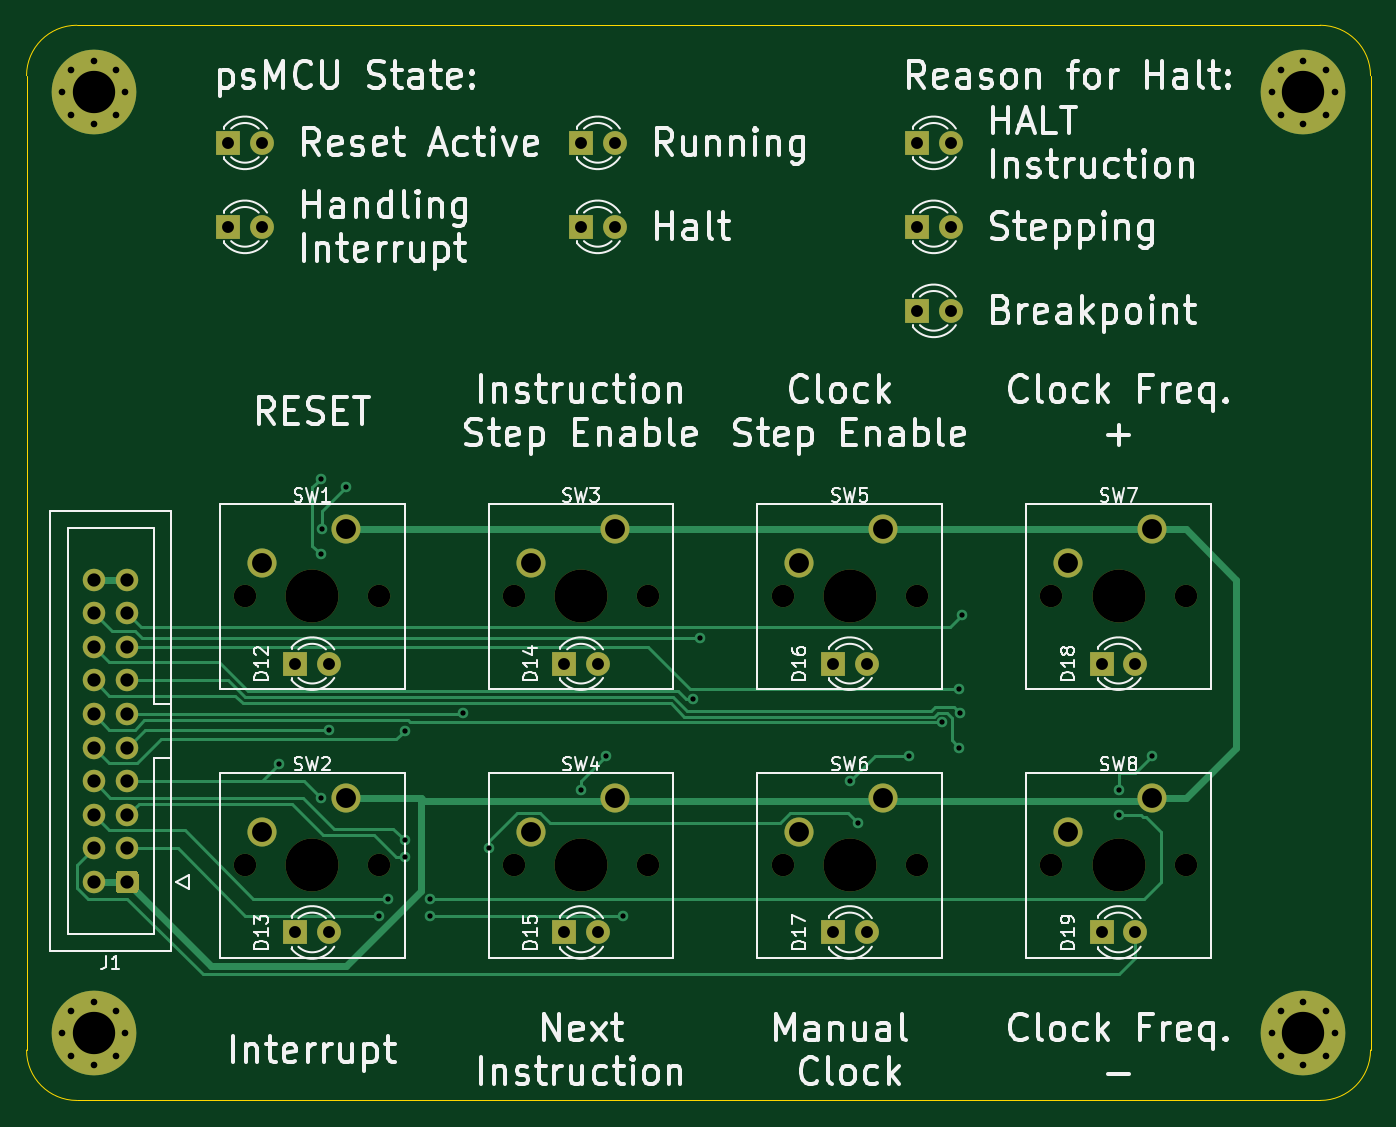
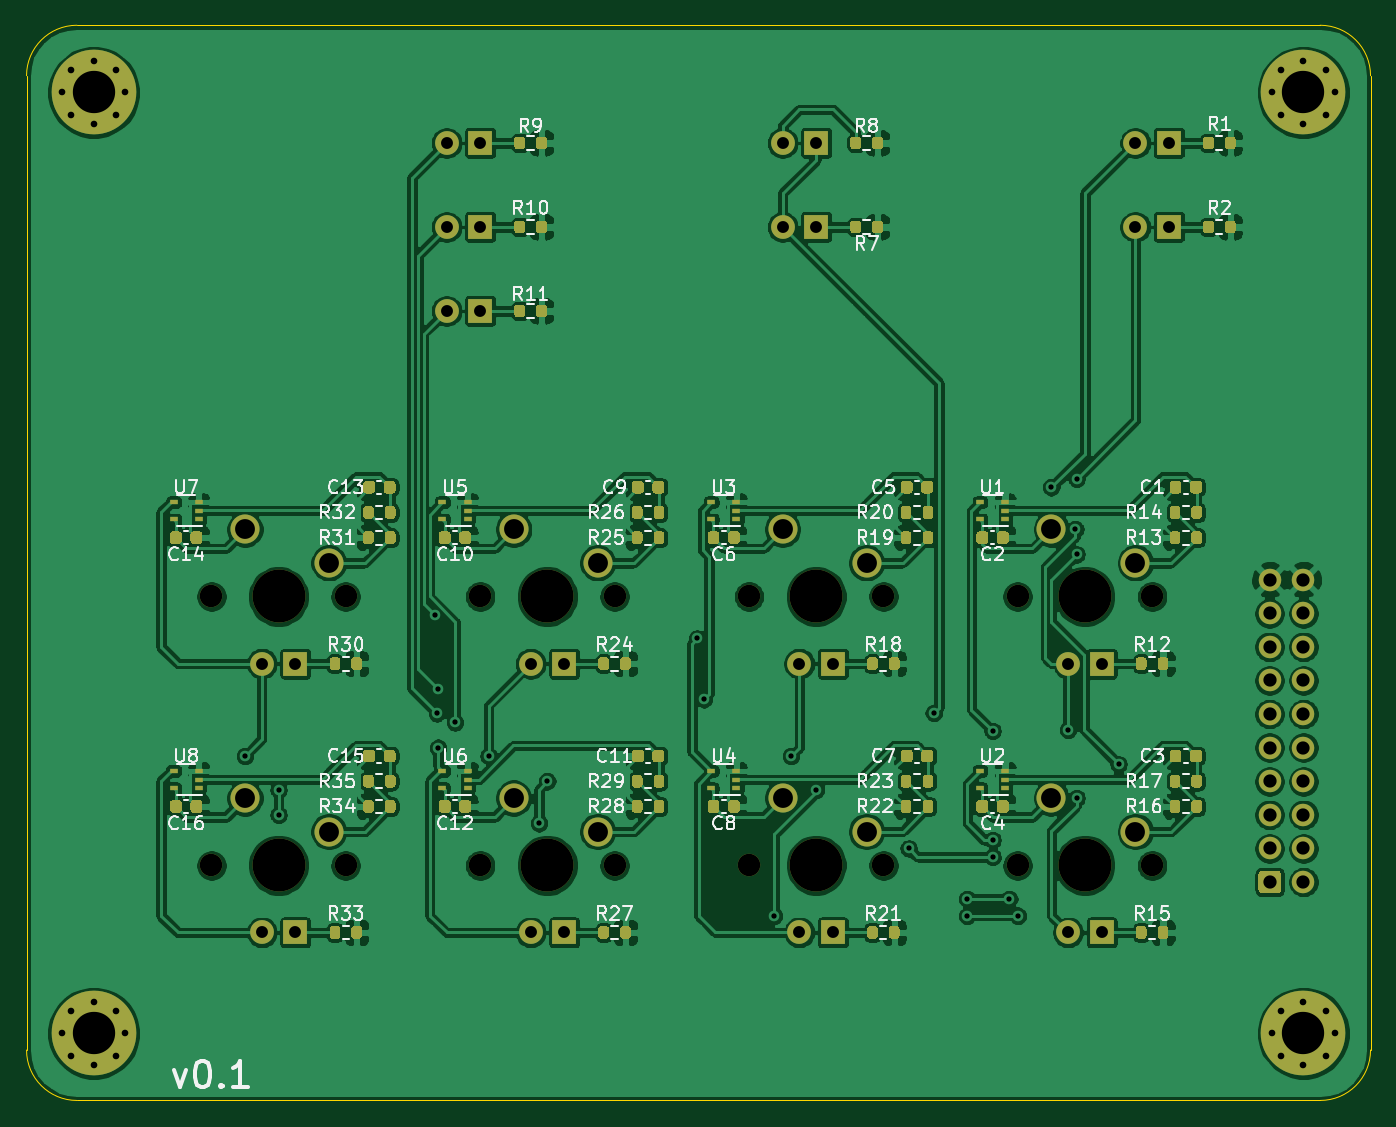
Circuit board: 11 layer files. Board 101.6 x 81.3 mm.
- bottom_copper: RemoteCtrl-B_Cu.gbr (457119 bytes)
- bottom_mask: RemoteCtrl-B_Mask.gbr (38641 bytes)
- paste: RemoteCtrl-B_Paste.gbr (34234 bytes)
- bottom_silk: RemoteCtrl-B_SilkS.gbr (54403 bytes)
- outline: RemoteCtrl-Edge_Cuts.gbr (993 bytes)
- top_copper: RemoteCtrl-F_Cu.gbr (14440 bytes)
- top_mask: RemoteCtrl-F_Mask.gbr (4868 bytes)
- paste: RemoteCtrl-F_Paste.gbr (461 bytes)
- top_silk: RemoteCtrl-F_SilkS.gbr (74951 bytes)
- drill: RemoteCtrl-NPTH.drl (535 bytes)
- drill: RemoteCtrl-PTH.drl (2012 bytes)

=== bottom_copper: RemoteCtrl-B_Cu.gbr (457119 bytes, source omitted) ===
=== bottom_mask: RemoteCtrl-B_Mask.gbr (38641 bytes, source omitted) ===
=== paste: RemoteCtrl-B_Paste.gbr (34234 bytes, source omitted) ===
=== bottom_silk: RemoteCtrl-B_SilkS.gbr (54403 bytes, source omitted) ===
=== outline: RemoteCtrl-Edge_Cuts.gbr ===
%TF.GenerationSoftware,KiCad,Pcbnew,(5.1.9)-1*%
%TF.CreationDate,2021-03-30T21:11:26+02:00*%
%TF.ProjectId,RemoteCtrl,52656d6f-7465-4437-9472-6c2e6b696361,v0.1*%
%TF.SameCoordinates,Original*%
%TF.FileFunction,Profile,NP*%
%FSLAX46Y46*%
G04 Gerber Fmt 4.6, Leading zero omitted, Abs format (unit mm)*
G04 Created by KiCad (PCBNEW (5.1.9)-1) date 2021-03-30 21:11:26*
%MOMM*%
%LPD*%
G01*
G04 APERTURE LIST*
%TA.AperFunction,Profile*%
%ADD10C,0.050000*%
%TD*%
G04 APERTURE END LIST*
D10*
X92710000Y-31750000D02*
X92710000Y-105410000D01*
X190500000Y-27940000D02*
X96520000Y-27940000D01*
X194310000Y-105410000D02*
X194310000Y-31750000D01*
X96520000Y-109220000D02*
X190500000Y-109220000D01*
X194310000Y-105410000D02*
G75*
G02*
X190500000Y-109220000I-3810000J0D01*
G01*
X96520000Y-109220000D02*
G75*
G02*
X92710000Y-105410000I0J3810000D01*
G01*
X92710000Y-31750000D02*
G75*
G02*
X96520000Y-27940000I3810000J0D01*
G01*
X190500000Y-27940000D02*
G75*
G02*
X194310000Y-31750000I0J-3810000D01*
G01*
M02*

=== top_copper: RemoteCtrl-F_Cu.gbr (14440 bytes, source omitted) ===
=== top_mask: RemoteCtrl-F_Mask.gbr ===
%TF.GenerationSoftware,KiCad,Pcbnew,(5.1.9)-1*%
%TF.CreationDate,2021-03-30T21:11:26+02:00*%
%TF.ProjectId,RemoteCtrl,52656d6f-7465-4437-9472-6c2e6b696361,v0.1*%
%TF.SameCoordinates,Original*%
%TF.FileFunction,Soldermask,Top*%
%TF.FilePolarity,Negative*%
%FSLAX46Y46*%
G04 Gerber Fmt 4.6, Leading zero omitted, Abs format (unit mm)*
G04 Created by KiCad (PCBNEW (5.1.9)-1) date 2021-03-30 21:11:26*
%MOMM*%
%LPD*%
G01*
G04 APERTURE LIST*
%ADD10C,1.800000*%
%ADD11R,1.800000X1.800000*%
%ADD12C,1.700000*%
%ADD13C,4.000000*%
%ADD14C,2.200000*%
%ADD15C,0.800000*%
%ADD16C,6.400000*%
G04 APERTURE END LIST*
D10*
%TO.C,D2*%
X110490000Y-43180000D03*
D11*
X107950000Y-43180000D03*
%TD*%
D10*
%TO.C,D1*%
X110490000Y-36830000D03*
D11*
X107950000Y-36830000D03*
%TD*%
D12*
%TO.C,SW8*%
X180340000Y-91440000D03*
X170180000Y-91440000D03*
D13*
X175260000Y-91440000D03*
D14*
X171450000Y-88900000D03*
X177800000Y-86360000D03*
%TD*%
D12*
%TO.C,SW7*%
X180340000Y-71120000D03*
X170180000Y-71120000D03*
D13*
X175260000Y-71120000D03*
D14*
X171450000Y-68580000D03*
X177800000Y-66040000D03*
%TD*%
D12*
%TO.C,SW6*%
X160020000Y-91440000D03*
X149860000Y-91440000D03*
D13*
X154940000Y-91440000D03*
D14*
X151130000Y-88900000D03*
X157480000Y-86360000D03*
%TD*%
D12*
%TO.C,SW5*%
X160020000Y-71120000D03*
X149860000Y-71120000D03*
D13*
X154940000Y-71120000D03*
D14*
X151130000Y-68580000D03*
X157480000Y-66040000D03*
%TD*%
D12*
%TO.C,SW4*%
X139700000Y-91440000D03*
X129540000Y-91440000D03*
D13*
X134620000Y-91440000D03*
D14*
X130810000Y-88900000D03*
X137160000Y-86360000D03*
%TD*%
D12*
%TO.C,SW3*%
X139700000Y-71120000D03*
X129540000Y-71120000D03*
D13*
X134620000Y-71120000D03*
D14*
X130810000Y-68580000D03*
X137160000Y-66040000D03*
%TD*%
D12*
%TO.C,SW2*%
X119380000Y-91440000D03*
X109220000Y-91440000D03*
D13*
X114300000Y-91440000D03*
D14*
X110490000Y-88900000D03*
X116840000Y-86360000D03*
%TD*%
D12*
%TO.C,SW1*%
X119380000Y-71120000D03*
X109220000Y-71120000D03*
D13*
X114300000Y-71120000D03*
D14*
X110490000Y-68580000D03*
X116840000Y-66040000D03*
%TD*%
D12*
%TO.C,J1*%
X97790000Y-69850000D03*
X97790000Y-72390000D03*
X97790000Y-74930000D03*
X97790000Y-77470000D03*
X97790000Y-80010000D03*
X97790000Y-82550000D03*
X97790000Y-85090000D03*
X97790000Y-87630000D03*
X97790000Y-90170000D03*
X97790000Y-92710000D03*
X100330000Y-69850000D03*
X100330000Y-72390000D03*
X100330000Y-74930000D03*
X100330000Y-77470000D03*
X100330000Y-80010000D03*
X100330000Y-82550000D03*
X100330000Y-85090000D03*
X100330000Y-87630000D03*
X100330000Y-90170000D03*
G36*
G01*
X101180000Y-92110000D02*
X101180000Y-93310000D01*
G75*
G02*
X100930000Y-93560000I-250000J0D01*
G01*
X99730000Y-93560000D01*
G75*
G02*
X99480000Y-93310000I0J250000D01*
G01*
X99480000Y-92110000D01*
G75*
G02*
X99730000Y-91860000I250000J0D01*
G01*
X100930000Y-91860000D01*
G75*
G02*
X101180000Y-92110000I0J-250000D01*
G01*
G37*
%TD*%
D15*
%TO.C,H4*%
X99487056Y-102442944D03*
X97790000Y-101740000D03*
X96092944Y-102442944D03*
X95390000Y-104140000D03*
X96092944Y-105837056D03*
X97790000Y-106540000D03*
X99487056Y-105837056D03*
X100190000Y-104140000D03*
D16*
X97790000Y-104140000D03*
%TD*%
D15*
%TO.C,H3*%
X190927056Y-102442944D03*
X189230000Y-101740000D03*
X187532944Y-102442944D03*
X186830000Y-104140000D03*
X187532944Y-105837056D03*
X189230000Y-106540000D03*
X190927056Y-105837056D03*
X191630000Y-104140000D03*
D16*
X189230000Y-104140000D03*
%TD*%
D15*
%TO.C,H2*%
X190927056Y-31322944D03*
X189230000Y-30620000D03*
X187532944Y-31322944D03*
X186830000Y-33020000D03*
X187532944Y-34717056D03*
X189230000Y-35420000D03*
X190927056Y-34717056D03*
X191630000Y-33020000D03*
D16*
X189230000Y-33020000D03*
%TD*%
D15*
%TO.C,H1*%
X99487056Y-31322944D03*
X97790000Y-30620000D03*
X96092944Y-31322944D03*
X95390000Y-33020000D03*
X96092944Y-34717056D03*
X97790000Y-35420000D03*
X99487056Y-34717056D03*
X100190000Y-33020000D03*
D16*
X97790000Y-33020000D03*
%TD*%
D10*
%TO.C,D19*%
X176530000Y-96520000D03*
D11*
X173990000Y-96520000D03*
%TD*%
D10*
%TO.C,D18*%
X176530000Y-76200000D03*
D11*
X173990000Y-76200000D03*
%TD*%
D10*
%TO.C,D17*%
X156210000Y-96520000D03*
D11*
X153670000Y-96520000D03*
%TD*%
D10*
%TO.C,D16*%
X156210000Y-76200000D03*
D11*
X153670000Y-76200000D03*
%TD*%
D10*
%TO.C,D15*%
X135890000Y-96520000D03*
D11*
X133350000Y-96520000D03*
%TD*%
D10*
%TO.C,D14*%
X135890000Y-76200000D03*
D11*
X133350000Y-76200000D03*
%TD*%
D10*
%TO.C,D13*%
X115570000Y-96520000D03*
D11*
X113030000Y-96520000D03*
%TD*%
D10*
%TO.C,D12*%
X115570000Y-76200000D03*
D11*
X113030000Y-76200000D03*
%TD*%
D10*
%TO.C,D11*%
X162560000Y-49530000D03*
D11*
X160020000Y-49530000D03*
%TD*%
D10*
%TO.C,D10*%
X162560000Y-43180000D03*
D11*
X160020000Y-43180000D03*
%TD*%
D10*
%TO.C,D9*%
X162560000Y-36830000D03*
D11*
X160020000Y-36830000D03*
%TD*%
D10*
%TO.C,D8*%
X137160000Y-36830000D03*
D11*
X134620000Y-36830000D03*
%TD*%
D10*
%TO.C,D7*%
X137160000Y-43180000D03*
D11*
X134620000Y-43180000D03*
%TD*%
M02*

=== paste: RemoteCtrl-F_Paste.gbr ===
%TF.GenerationSoftware,KiCad,Pcbnew,(5.1.9)-1*%
%TF.CreationDate,2021-03-30T21:11:26+02:00*%
%TF.ProjectId,RemoteCtrl,52656d6f-7465-4437-9472-6c2e6b696361,v0.1*%
%TF.SameCoordinates,Original*%
%TF.FileFunction,Paste,Top*%
%TF.FilePolarity,Positive*%
%FSLAX46Y46*%
G04 Gerber Fmt 4.6, Leading zero omitted, Abs format (unit mm)*
G04 Created by KiCad (PCBNEW (5.1.9)-1) date 2021-03-30 21:11:26*
%MOMM*%
%LPD*%
G01*
G04 APERTURE LIST*
G04 APERTURE END LIST*
M02*

=== top_silk: RemoteCtrl-F_SilkS.gbr (74951 bytes, source omitted) ===
=== drill: RemoteCtrl-NPTH.drl ===
M48
; DRILL file {KiCad (5.1.9)-1} date 03/30/21 21:11:28
; FORMAT={-:-/ absolute / inch / decimal}
; #@! TF.CreationDate,2021-03-30T21:11:28+02:00
; #@! TF.GenerationSoftware,Kicad,Pcbnew,(5.1.9)-1
; #@! TF.FileFunction,NonPlated,1,2,NPTH
FMAT,2
INCH
T1C0.0669
T2C0.1575
%
G90
G05
T1
X4.3Y-2.8
X4.3Y-3.6
X4.7Y-2.8
X4.7Y-3.6
X5.1Y-2.8
X5.1Y-3.6
X5.5Y-2.8
X5.5Y-3.6
X5.9Y-2.8
X5.9Y-3.6
X6.3Y-2.8
X6.3Y-3.6
X6.7Y-2.8
X6.7Y-3.6
X7.1Y-2.8
X7.1Y-3.6
T2
X4.5Y-2.8
X4.5Y-3.6
X5.3Y-2.8
X5.3Y-3.6
X6.1Y-2.8
X6.1Y-3.6
X6.9Y-2.8
X6.9Y-3.6
T0
M30

=== drill: RemoteCtrl-PTH.drl ===
M48
; DRILL file {KiCad (5.1.9)-1} date 03/30/21 21:11:28
; FORMAT={-:-/ absolute / inch / decimal}
; #@! TF.CreationDate,2021-03-30T21:11:28+02:00
; #@! TF.GenerationSoftware,Kicad,Pcbnew,(5.1.9)-1
; #@! TF.FileFunction,Plated,1,2,PTH
FMAT,2
INCH
T1C0.0157
T2C0.0197
T3C0.0354
T4C0.0394
T5C0.0591
T6C0.1260
%
G90
G05
T1
X4.4Y-3.3
X4.525Y-2.45
X4.525Y-2.675
X4.525Y-3.4
X4.5285Y-2.6
X4.55Y-3.1965
X4.6Y-2.475
X4.7Y-3.75
X4.725Y-3.7
X4.775Y-3.2
X4.775Y-3.525
X4.775Y-3.575
X4.85Y-3.7
X4.85Y-3.75
X4.95Y-3.1465
X5.025Y-3.55
X5.3Y-3.375
X5.375Y-3.275
X5.425Y-3.75
X5.6345Y-3.1059
X5.6535Y-2.925
X6.1Y-3.35
X6.125Y-3.475
X6.275Y-3.275
X6.375Y-3.175
X6.425Y-3.075
X6.425Y-3.25
X6.4288Y-3.148
X6.4338Y-2.8566
X6.9Y-3.375
X6.9Y-3.45
X7.0Y-3.275
T2
X3.7555Y-1.3
X3.7555Y-4.1
X3.7832Y-1.2332
X3.7832Y-1.3668
X3.7832Y-4.0332
X3.7832Y-4.1668
X3.85Y-1.2055
X3.85Y-1.3945
X3.85Y-4.0055
X3.85Y-4.1945
X3.9168Y-1.2332
X3.9168Y-1.3668
X3.9168Y-4.0332
X3.9168Y-4.1668
X3.9445Y-1.3
X3.9445Y-4.1
X7.3555Y-1.3
X7.3555Y-4.1
X7.3832Y-1.2332
X7.3832Y-1.3668
X7.3832Y-4.0332
X7.3832Y-4.1668
X7.45Y-1.2055
X7.45Y-1.3945
X7.45Y-4.0055
X7.45Y-4.1945
X7.5168Y-1.2332
X7.5168Y-1.3668
X7.5168Y-4.0332
X7.5168Y-4.1668
X7.5445Y-1.3
X7.5445Y-4.1
T3
X4.25Y-1.45
X4.25Y-1.7
X4.35Y-1.45
X4.35Y-1.7
X4.45Y-3.0
X4.45Y-3.8
X4.55Y-3.0
X4.55Y-3.8
X5.25Y-3.0
X5.25Y-3.8
X5.3Y-1.45
X5.3Y-1.7
X5.35Y-3.0
X5.35Y-3.8
X5.4Y-1.45
X5.4Y-1.7
X6.05Y-3.0
X6.05Y-3.8
X6.15Y-3.0
X6.15Y-3.8
X6.3Y-1.45
X6.3Y-1.7
X6.3Y-1.95
X6.4Y-1.45
X6.4Y-1.7
X6.4Y-1.95
X6.85Y-3.0
X6.85Y-3.8
X6.95Y-3.0
X6.95Y-3.8
T4
X3.85Y-2.75
X3.85Y-2.85
X3.85Y-2.95
X3.85Y-3.05
X3.85Y-3.15
X3.85Y-3.25
X3.85Y-3.35
X3.85Y-3.45
X3.85Y-3.55
X3.85Y-3.65
X3.95Y-2.75
X3.95Y-2.85
X3.95Y-2.95
X3.95Y-3.05
X3.95Y-3.15
X3.95Y-3.25
X3.95Y-3.35
X3.95Y-3.45
X3.95Y-3.55
X3.95Y-3.65
T5
X4.35Y-2.7
X4.35Y-3.5
X4.6Y-2.6
X4.6Y-3.4
X5.15Y-2.7
X5.15Y-3.5
X5.4Y-2.6
X5.4Y-3.4
X5.95Y-2.7
X5.95Y-3.5
X6.2Y-2.6
X6.2Y-3.4
X6.75Y-2.7
X6.75Y-3.5
X7.0Y-2.6
X7.0Y-3.4
T6
X3.85Y-1.3
X3.85Y-4.1
X7.45Y-1.3
X7.45Y-4.1
T0
M30

